Image classification data set "Pretraite" (Angejules123/MULTIMODAL on GitHub). Class labels (4): mild demented, moderate demented, non demented, very mild demented.

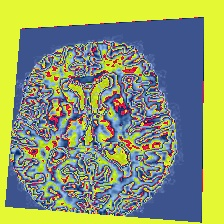
Label: very mild demented

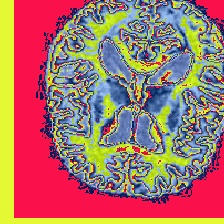
Label: non demented

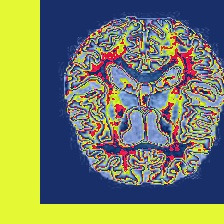
Label: mild demented

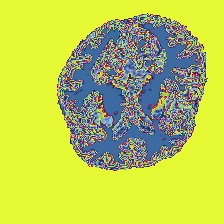
Label: mild demented

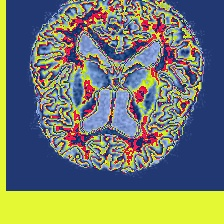
Label: very mild demented

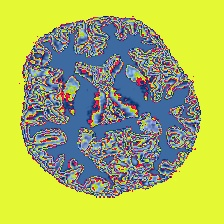
Label: non demented
